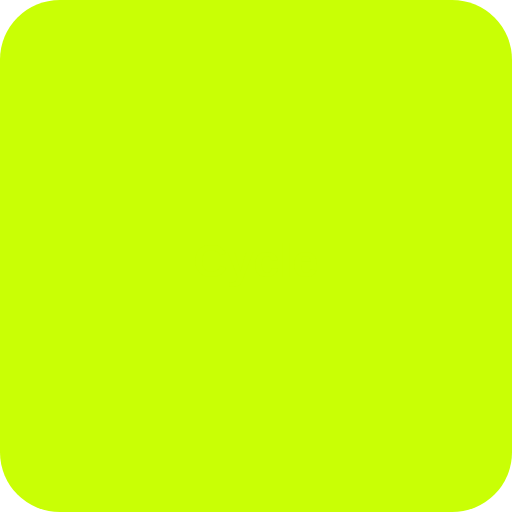
t = 0.00 s
t = 3.00 s: frame unchanged from t = 0.00 s, image omitted
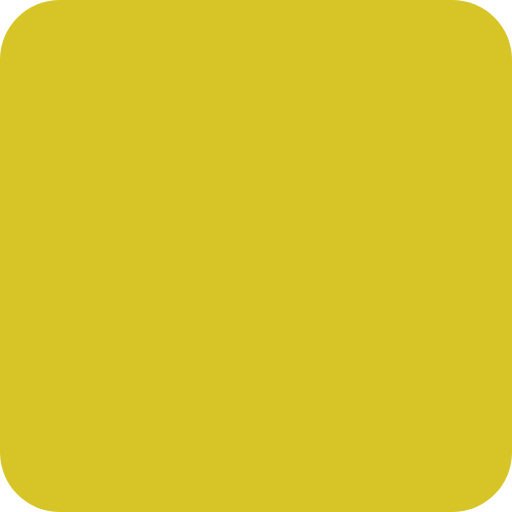
t = 3.19 s
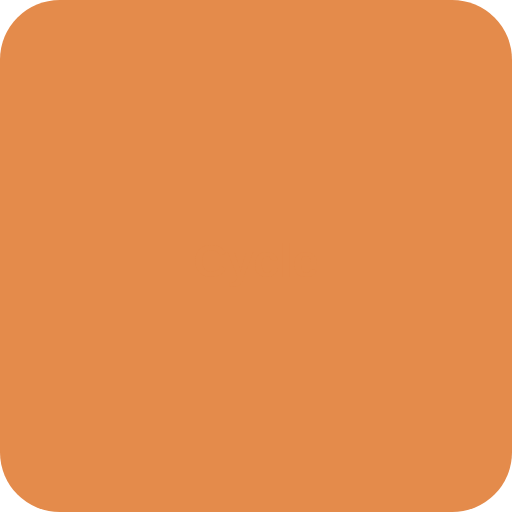
t = 3.38 s
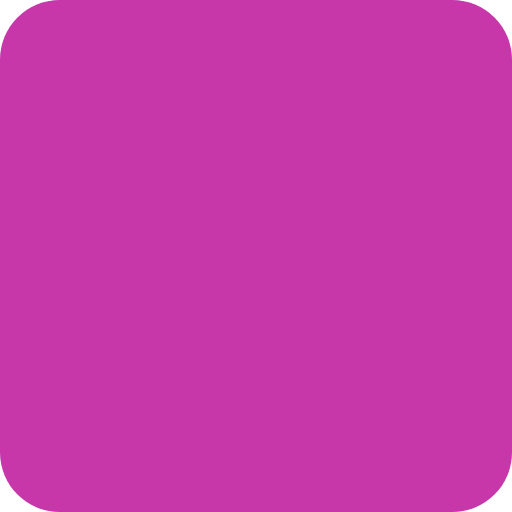
t = 3.94 s
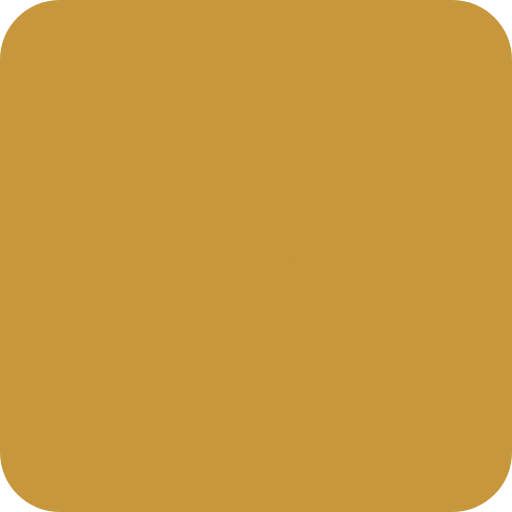
t = 5.06 s

The animated SVG that drew these frames (rendered in a browser with its animation timeline set to each time). Animation: 6 CSS @keyframes rules; one cycle of 6.00 s, repeats indefinitely.

<svg xmlns="http://www.w3.org/2000/svg" width="120" height="120" viewBox="0 0 120 120">
<defs>
<style>
@keyframes pulse{0%,100%{opacity:1}50%{opacity:.4}}
@keyframes glow{0%,100%{filter:drop-shadow(0 0 4px #c9ff05)}50%{filter:drop-shadow(0 0 12px #b829ff)}}
@keyframes shift{0%{fill:#c9ff05}25%{fill:#ff1791}50%{fill:#2196f3}75%{fill:#ff9800}100%{fill:#c9ff05}}
@keyframes slide{0%{transform:translateX(-20px);opacity:0}50%{opacity:1}100%{transform:translateX(20px);opacity:0}}
@keyframes spin{0%{transform:rotate(0deg)}100%{transform:rotate(360deg)}}
@keyframes float{0%,100%{transform:translateY(0)}50%{transform:translateY(-8px)}}
</style>
</defs>
<rect width="120" height="120" rx="14" style="animation:shift 3s linear infinite"/>
<text x="60" y="65" text-anchor="middle" fill="#fff" font-family="sans-serif" font-size="11" font-weight="900" style="animation:shift 3s linear infinite">Cycle</text>
</svg>
